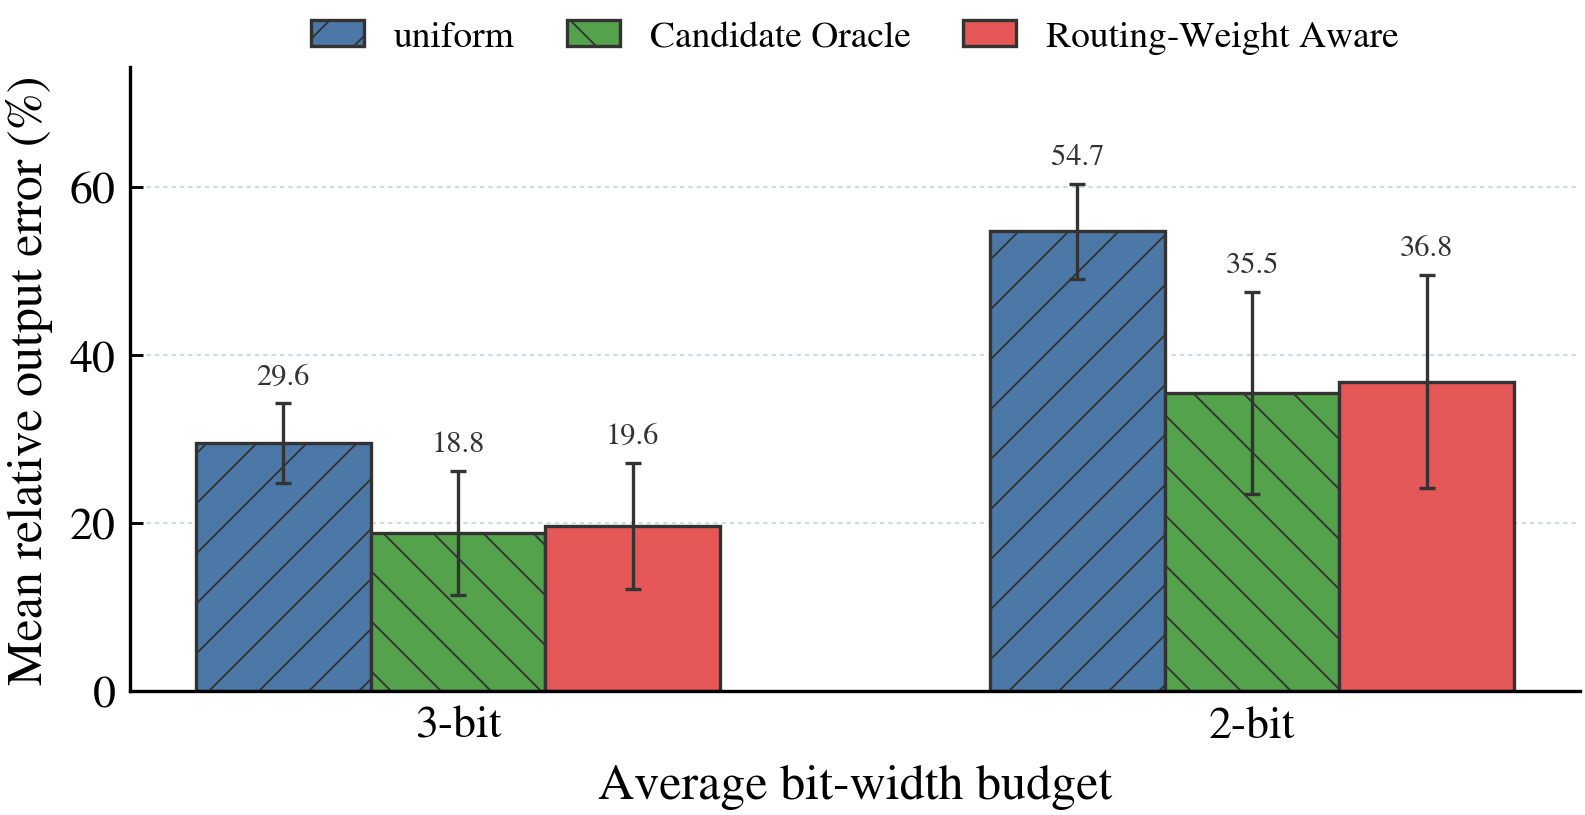

The data file committed next to this chart (first rows):
bitwidth, bitwidth_label, strategy, label, sample_count, mean_relative_l2_error, std_relative_l2_error, median_relative_l2_error, min_relative_l2_error, max_relative_l2_error, mean_cosine_similarity, mean_target_bits, mean_target_average_bits, all_precision_by_rank, oracle_min_level, oracle_candidate_count
3, 3-bit, all, uniform, 100, 0.2955, 0.04717, 0.286, 0.2254, 0.4976, 0.956, 30.0, 3.0, 3/3/3/3/3/3/3/3/3/3, 1, 274
3, 3-bit, candidate_oracle, Candidate Oracle, 100, 0.1881, 0.07392, 0.2104, 0.009183, 0.3047, 0.9796, 30.0, 3.0, 3/3/3/3/3/3/3/3/3/3, 1, 274
3, 3-bit, routing_weight_aware, Routing-Weight Aware, 100, 0.1964, 0.07538, 0.2189, 0.009233, 0.4293, 0.9782, 30.0, 3.0, 3/3/3/3/3/3/3/3/3/3, 1, 274
2, 2-bit, all, uniform, 100, 0.5473, 0.05622, 0.5353, 0.4626, 0.8051, 0.8439, 20.0, 2.0, 2/2/2/2/2/2/2/2/2/2, 1, 38
2, 2-bit, candidate_oracle, Candidate Oracle, 100, 0.3549, 0.1202, 0.3707, 0.01097, 0.5523, 0.9286, 20.0, 2.0, 2/2/2/2/2/2/2/2/2/2, 1, 38
2, 2-bit, routing_weight_aware, Routing-Weight Aware, 100, 0.3683, 0.1267, 0.3897, 0.01097, 0.7345, 0.9224, 20.0, 2.0, 2/2/2/2/2/2/2/2/2/2, 1, 38
